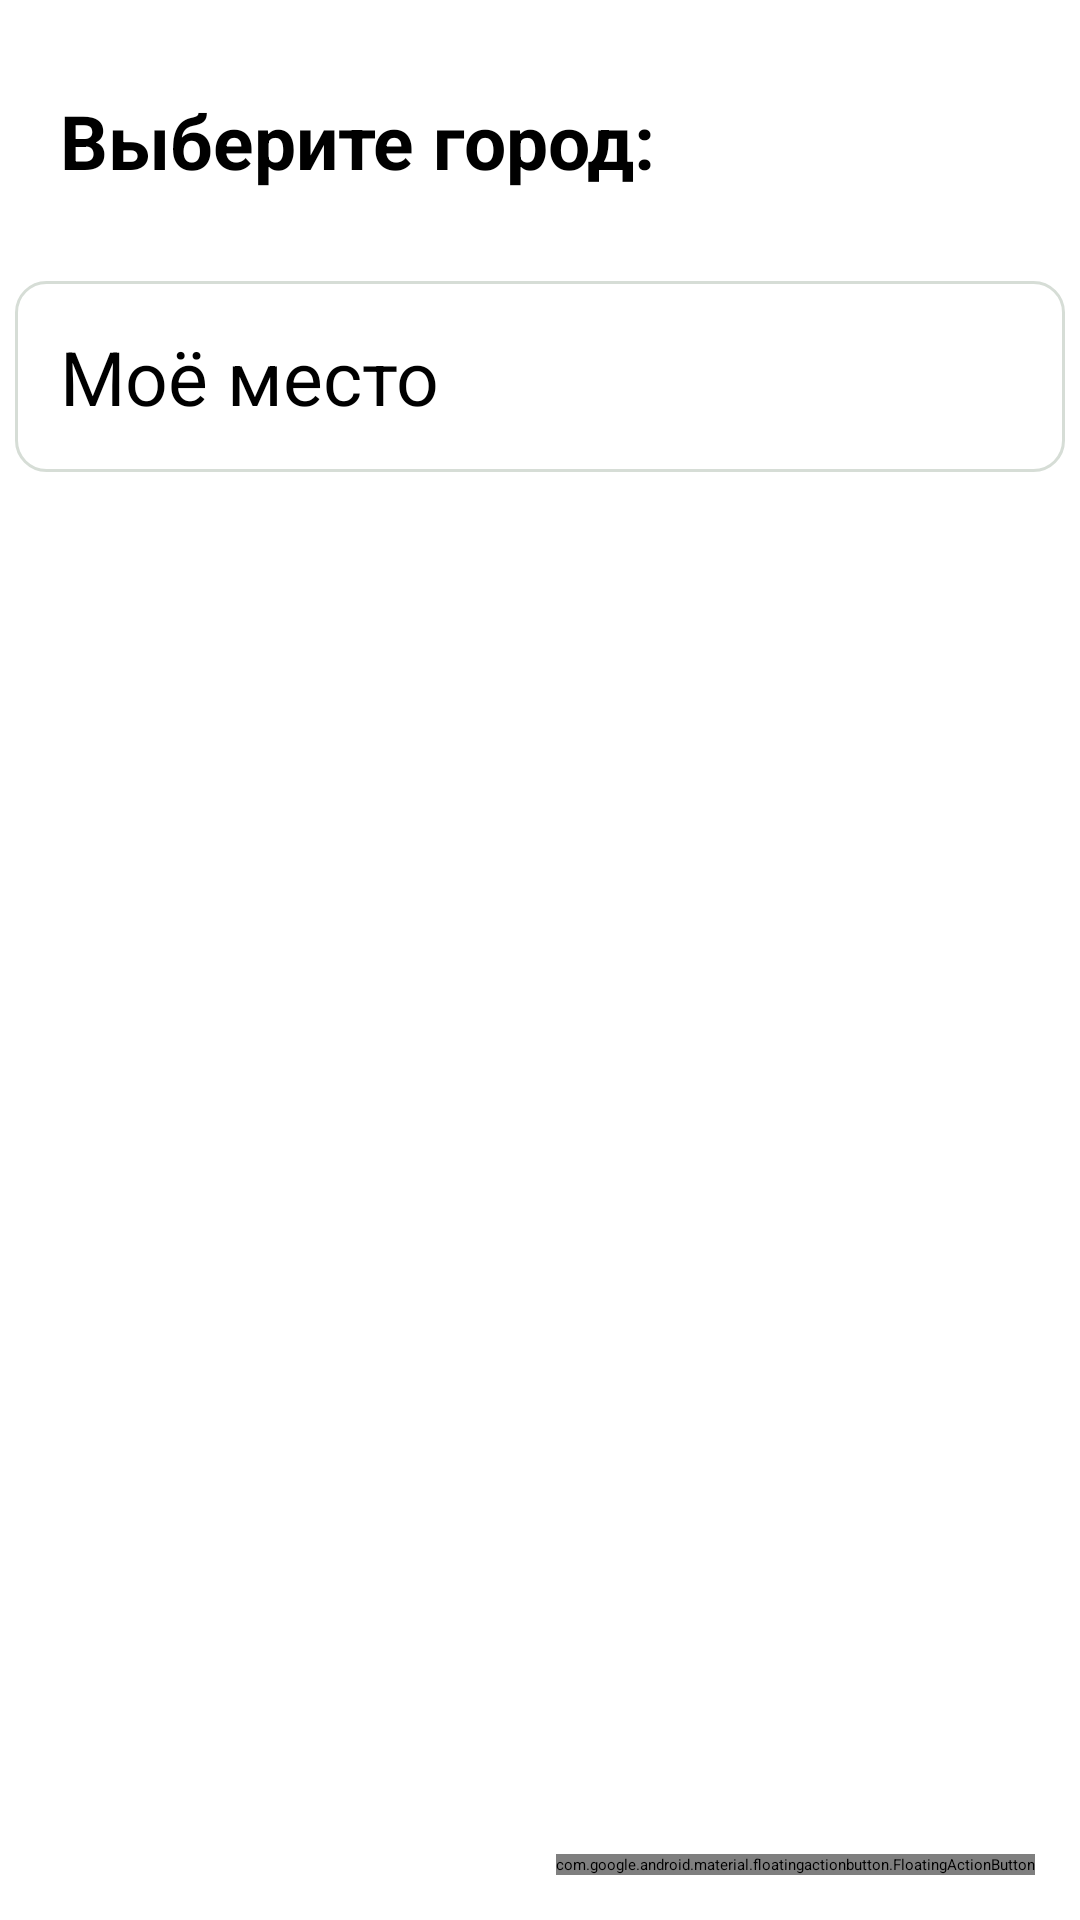

The Android layout XML behind this screen, and the referenced resources:
<!-- AndroidManifest.xml: application theme Theme.WeatherForecast -->
<!-- res/layout/cities_fragment.xml -->
<?xml version="1.0" encoding="utf-8"?>
<androidx.constraintlayout.widget.ConstraintLayout
    xmlns:android="http://schemas.android.com/apk/res/android"
    xmlns:app="http://schemas.android.com/apk/res-auto"
    xmlns:tools="http://schemas.android.com/tools"
    android:id="@+id/main"
    android:layout_width="match_parent"
    android:layout_height="match_parent"
    tools:context=".ui.cities.CitiesFragment"
    android:orientation="vertical">

    <androidx.constraintlayout.widget.ConstraintLayout
        android:id="@+id/cities_view"
        android:layout_width="match_parent"
        android:layout_height="match_parent">

        <com.google.android.material.floatingactionbutton.FloatingActionButton
            android:id="@+id/action_button"
            android:layout_width="wrap_content"
            android:layout_height="wrap_content"
            android:layout_marginEnd="@dimen/first_sunset_desc_size"
            android:layout_marginBottom="@dimen/first_sunset_desc_size"
            app:srcCompat="@drawable/russia"
            app:tint="@null"
            app:maxImageSize="@dimen/fab_icon_size"
            app:layout_constraintBottom_toBottomOf="parent"
            app:layout_constraintEnd_toEndOf="parent"
            tools:ignore="ContentDescription" />


        <LinearLayout
            android:layout_width="match_parent"
            android:layout_height="match_parent"
            android:orientation="vertical">

            <TextView
                style="@style/Weather.City"
                android:layout_marginVertical="@dimen/default_divider"
                android:layout_marginHorizontal="@dimen/default_margin"
                android:layout_width="match_parent"
                android:layout_height="wrap_content"
                android:padding="@dimen/default_divider"
                android:textStyle="bold"
                android:text="@string/select_a_place" />

            <LinearLayout
                android:id="@+id/my_place"
                android:visibility="visible"
                android:layout_marginBottom="@dimen/default_divider"
                android:layout_marginHorizontal="@dimen/default_margin"
                android:layout_width="match_parent"
                android:layout_height="wrap_content"
                android:gravity="center_vertical"
                android:orientation="vertical"
                android:padding="@dimen/default_divider"
                android:background="@drawable/layout_decorator">

                <TextView
                    android:id="@+id/my_place_city"
                    style="@style/Weather.City"
                    android:text="@string/my_place" />

            </LinearLayout>

            <androidx.recyclerview.widget.RecyclerView
                android:layout_margin="@dimen/default_margin"
                android:id="@+id/cities_recycler_view"
                android:layout_width="match_parent"
                android:layout_height="match_parent"
                tools:listitem="@layout/city_item" />
        </LinearLayout>
    </androidx.constraintlayout.widget.ConstraintLayout>

    <include
        android:id="@+id/loading_layout"
        layout="@layout/loading" />

</androidx.constraintlayout.widget.ConstraintLayout>
<!-- res/layout/city_item.xml (included above) -->
<?xml version="1.0" encoding="utf-8"?>
<LinearLayout xmlns:android="http://schemas.android.com/apk/res/android"
    android:orientation="vertical"
    android:layout_width="match_parent"
    android:layout_height="wrap_content"
    android:layout_marginVertical="@dimen/default_margin"
    android:gravity="center_vertical"
    android:background="@drawable/layout_decorator"
    android:padding="@dimen/default_divider">

    <TextView
        android:id="@+id/city"
        style="@style/Weather.City"
        android:text="TextView" />

</LinearLayout>
<!-- res/layout/loading.xml (included above) -->
<?xml version="1.0" encoding="utf-8"?>
<FrameLayout xmlns:android="http://schemas.android.com/apk/res/android"
    xmlns:tools="http://schemas.android.com/tools"
    android:id="@+id/loading_layout"
    android:layout_width="match_parent"
    android:layout_height="match_parent"
    android:visibility="visible"
    tools:visibility="gone">

    <ProgressBar
        style="?android:attr/progressBarStyleLarge"
        android:layout_width="wrap_content"
        android:layout_height="wrap_content"
        android:layout_gravity="center" />
</FrameLayout>
<!-- resources referenced by this layout -->
<resources>
  <dimen name="default_divider">15sp</dimen>
  <dimen name="default_margin">5sp</dimen>
  <dimen name="fab_icon_size">56dp</dimen>
  <dimen name="first_sunset_desc_size">15sp</dimen>
  <!-- drawable layout_decorator (drawable) -->
  <?xml version="1.0" encoding="UTF-8"?>
  <shape xmlns:android="http://schemas.android.com/apk/res/android">
      <solid android:color="#FFFFFF"/>
      <stroke android:width="1dp" android:color="#D6DDD6" />
      <corners android:radius="10dp"/>
      <padding android:left="0dp" android:top="0dp" android:right="0dp" android:bottom="0dp" />
  </shape>
  <string name="my_place">Моё место</string>
  <string name="select_a_place">Выберите город:</string>
  <style name="Weather.City" parent="Weather.Now">
          <item name="android:layout_width">match_parent</item>
          <item name="android:layout_height">wrap_content</item>
          <item name="android:textAlignment">textStart</item>
          <item name="android:textSize">@dimen/city_selection_name_size</item>
      </style>
  <style name="Weather.Now" parent="Theme.WeatherForecast">
          <item name="android:textColor">@color/text_color</item>
      </style>
  <dimen name="city_selection_name_size">25sp</dimen>
  <color name="text_color">#FF000000</color>
</resources>
